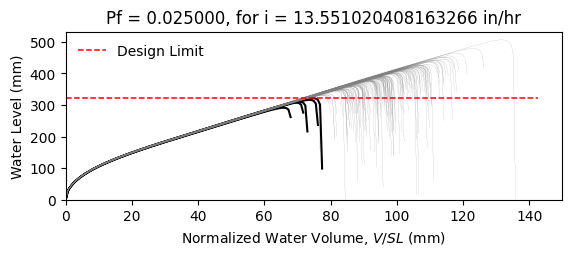

Source data for this figure (header and first rows):
W10X22, L = 360.0 in, slope = 0.020833333333333332 in/in, dead load = 6.944444444444444e-05 kip/in…
zwlim AISC Appendix 2, zwlim DAMP, zwlim Proposed for ASCE 7, zwlim Neglect Ponding, dhnom Denver, dhnom New York, dhnom New Orleans, dh Denver, dh New York, dh New Orleans, dmax
12.02, 10.94, 10.17, 12.59, 1.13, 1.13, 1.13, 2.875, 2.875, 2.875, 16.26, Safe, 
12.02, 10.94, 10.17, 12.59, 1.13, 1.13, 1.13, 2.875, 2.875, 2.875, 14.33, Safe, 
12.02, 10.94, 10.17, 12.59, 1.13, 1.13, 1.13, 2.875, 2.875, 2.875, 13.88, Safe, 
12.02, 10.94, 10.17, 12.59, 1.13, 1.13, 1.13, 2.875, 2.875, 2.875, 16.26, Safe, 
12.02, 10.94, 10.17, 12.59, 1.13, 1.13, 1.13, 2.875, 2.875, 2.875, 13.49, Safe, 
12.02, 10.94, 10.17, 12.59, 1.13, 1.13, 1.13, 2.875, 2.875, 2.875, 19.94, Safe, 
12.02, 10.94, 10.17, 12.59, 1.13, 1.13, 1.13, 2.875, 2.875, 2.875, 15.13, Safe, 
12.02, 10.94, 10.17, 12.59, 1.13, 1.13, 1.13, 2.875, 2.875, 2.875, 13.75, Safe, 
12.02, 10.94, 10.17, 12.59, 1.13, 1.13, 1.13, 2.875, 2.875, 2.875, 15.82, Safe, 
12.02, 10.94, 10.17, 12.59, 1.13, 1.13, 1.13, 2.875, 2.875, 2.875, 14.86, Safe, 
12.02, 10.94, 10.17, 12.59, 1.13, 1.13, 1.13, 2.875, 2.875, 2.875, 13.05, Safe, 
12.02, 10.94, 10.17, 12.59, 1.13, 1.13, 1.13, 2.875, 2.875, 2.875, 12.65, Fail, 
12.02, 10.94, 10.17, 12.59, 1.13, 1.13, 1.13, 2.875, 2.875, 2.875, 16.05, Safe, 
12.02, 10.94, 10.17, 12.59, 1.13, 1.13, 1.13, 2.875, 2.875, 2.875, 14.06, Safe, 
12.02, 10.94, 10.17, 12.59, 1.13, 1.13, 1.13, 2.875, 2.875, 2.875, 16.2, Safe, 
12.02, 10.94, 10.17, 12.59, 1.13, 1.13, 1.13, 2.875, 2.875, 2.875, 14.78, Safe, 
12.02, 10.94, 10.17, 12.59, 1.13, 1.13, 1.13, 2.875, 2.875, 2.875, 15.28, Safe, 
12.02, 10.94, 10.17, 12.59, 1.13, 1.13, 1.13, 2.875, 2.875, 2.875, 16.73, Safe, 
12.02, 10.94, 10.17, 12.59, 1.13, 1.13, 1.13, 2.875, 2.875, 2.875, 13.73, Safe, 
12.02, 10.94, 10.17, 12.59, 1.13, 1.13, 1.13, 2.875, 2.875, 2.875, 14.48, Safe, 
12.02, 10.94, 10.17, 12.59, 1.13, 1.13, 1.13, 2.875, 2.875, 2.875, 13.62, Safe, 
12.02, 10.94, 10.17, 12.59, 1.13, 1.13, 1.13, 2.875, 2.875, 2.875, 16.12, Safe, 
12.02, 10.94, 10.17, 12.59, 1.13, 1.13, 1.13, 2.875, 2.875, 2.875, 16.57, Safe, 
12.02, 10.94, 10.17, 12.59, 1.13, 1.13, 1.13, 2.875, 2.875, 2.875, 14.97, Safe, 
12.02, 10.94, 10.17, 12.59, 1.13, 1.13, 1.13, 2.875, 2.875, 2.875, 14.4, Safe, 
12.02, 10.94, 10.17, 12.59, 1.13, 1.13, 1.13, 2.875, 2.875, 2.875, 12.72, Safe, 
12.02, 10.94, 10.17, 12.59, 1.13, 1.13, 1.13, 2.875, 2.875, 2.875, 15.8, Safe, 
12.02, 10.94, 10.17, 12.59, 1.13, 1.13, 1.13, 2.875, 2.875, 2.875, 15.4, Safe, 
12.02, 10.94, 10.17, 12.59, 1.13, 1.13, 1.13, 2.875, 2.875, 2.875, 13.81, Safe, 
12.02, 10.94, 10.17, 12.59, 1.13, 1.13, 1.13, 2.875, 2.875, 2.875, 17.2, Safe, 
12.02, 10.94, 10.17, 12.59, 1.13, 1.13, 1.13, 2.875, 2.875, 2.875, 15.38, Safe, 
12.02, 10.94, 10.17, 12.59, 1.13, 1.13, 1.13, 2.875, 2.875, 2.875, 15.71, Safe, 
12.02, 10.94, 10.17, 12.59, 1.13, 1.13, 1.13, 2.875, 2.875, 2.875, 14.2, Safe, 
12.02, 10.94, 10.17, 12.59, 1.13, 1.13, 1.13, 2.875, 2.875, 2.875, 16.82, Safe, 
12.02, 10.94, 10.17, 12.59, 1.13, 1.13, 1.13, 2.875, 2.875, 2.875, 15.99, Safe, 
12.02, 10.94, 10.17, 12.59, 1.13, 1.13, 1.13, 2.875, 2.875, 2.875, 13.74, Safe, 
12.02, 10.94, 10.17, 12.59, 1.13, 1.13, 1.13, 2.875, 2.875, 2.875, 15.44, Safe, 
12.02, 10.94, 10.17, 12.59, 1.13, 1.13, 1.13, 2.875, 2.875, 2.875, 15.79, Safe, 
12.02, 10.94, 10.17, 12.59, 1.13, 1.13, 1.13, 2.875, 2.875, 2.875, 16.45, Safe, 
12.02, 10.94, 10.17, 12.59, 1.13, 1.13, 1.13, 2.875, 2.875, 2.875, 13.21, Safe, 
12.02, 10.94, 10.17, 12.59, 1.13, 1.13, 1.13, 2.875, 2.875, 2.875, 16.89, Safe, 
12.02, 10.94, 10.17, 12.59, 1.13, 1.13, 1.13, 2.875, 2.875, 2.875, 14.27, Safe, 
12.02, 10.94, 10.17, 12.59, 1.13, 1.13, 1.13, 2.875, 2.875, 2.875, 14.84, Safe, 
12.02, 10.94, 10.17, 12.59, 1.13, 1.13, 1.13, 2.875, 2.875, 2.875, 14.64, Safe, 
12.02, 10.94, 10.17, 12.59, 1.13, 1.13, 1.13, 2.875, 2.875, 2.875, 16.51, Safe, 
12.02, 10.94, 10.17, 12.59, 1.13, 1.13, 1.13, 2.875, 2.875, 2.875, 13.05, Safe, 
12.02, 10.94, 10.17, 12.59, 1.13, 1.13, 1.13, 2.875, 2.875, 2.875, 15.16, Safe, 
12.02, 10.94, 10.17, 12.59, 1.13, 1.13, 1.13, 2.875, 2.875, 2.875, 14.1, Safe, 
12.02, 10.94, 10.17, 12.59, 1.13, 1.13, 1.13, 2.875, 2.875, 2.875, 15.17, Safe, 
12.02, 10.94, 10.17, 12.59, 1.13, 1.13, 1.13, 2.875, 2.875, 2.875, 13.85, Safe, 
12.02, 10.94, 10.17, 12.59, 1.13, 1.13, 1.13, 2.875, 2.875, 2.875, 16.12, Safe, 
12.02, 10.94, 10.17, 12.59, 1.13, 1.13, 1.13, 2.875, 2.875, 2.875, 12.22, Fail, 
12.02, 10.94, 10.17, 12.59, 1.13, 1.13, 1.13, 2.875, 2.875, 2.875, 15.26, Safe, 
12.02, 10.94, 10.17, 12.59, 1.13, 1.13, 1.13, 2.875, 2.875, 2.875, 14.18, Safe, 
12.02, 10.94, 10.17, 12.59, 1.13, 1.13, 1.13, 2.875, 2.875, 2.875, 17.23, Safe, 
12.02, 10.94, 10.17, 12.59, 1.13, 1.13, 1.13, 2.875, 2.875, 2.875, 13.99, Safe, 
12.02, 10.94, 10.17, 12.59, 1.13, 1.13, 1.13, 2.875, 2.875, 2.875, 14.85, Safe, 
12.02, 10.94, 10.17, 12.59, 1.13, 1.13, 1.13, 2.875, 2.875, 2.875, 14.02, Safe, 
12.02, 10.94, 10.17, 12.59, 1.13, 1.13, 1.13, 2.875, 2.875, 2.875, 12.85, Safe, 
... 142 more rows
